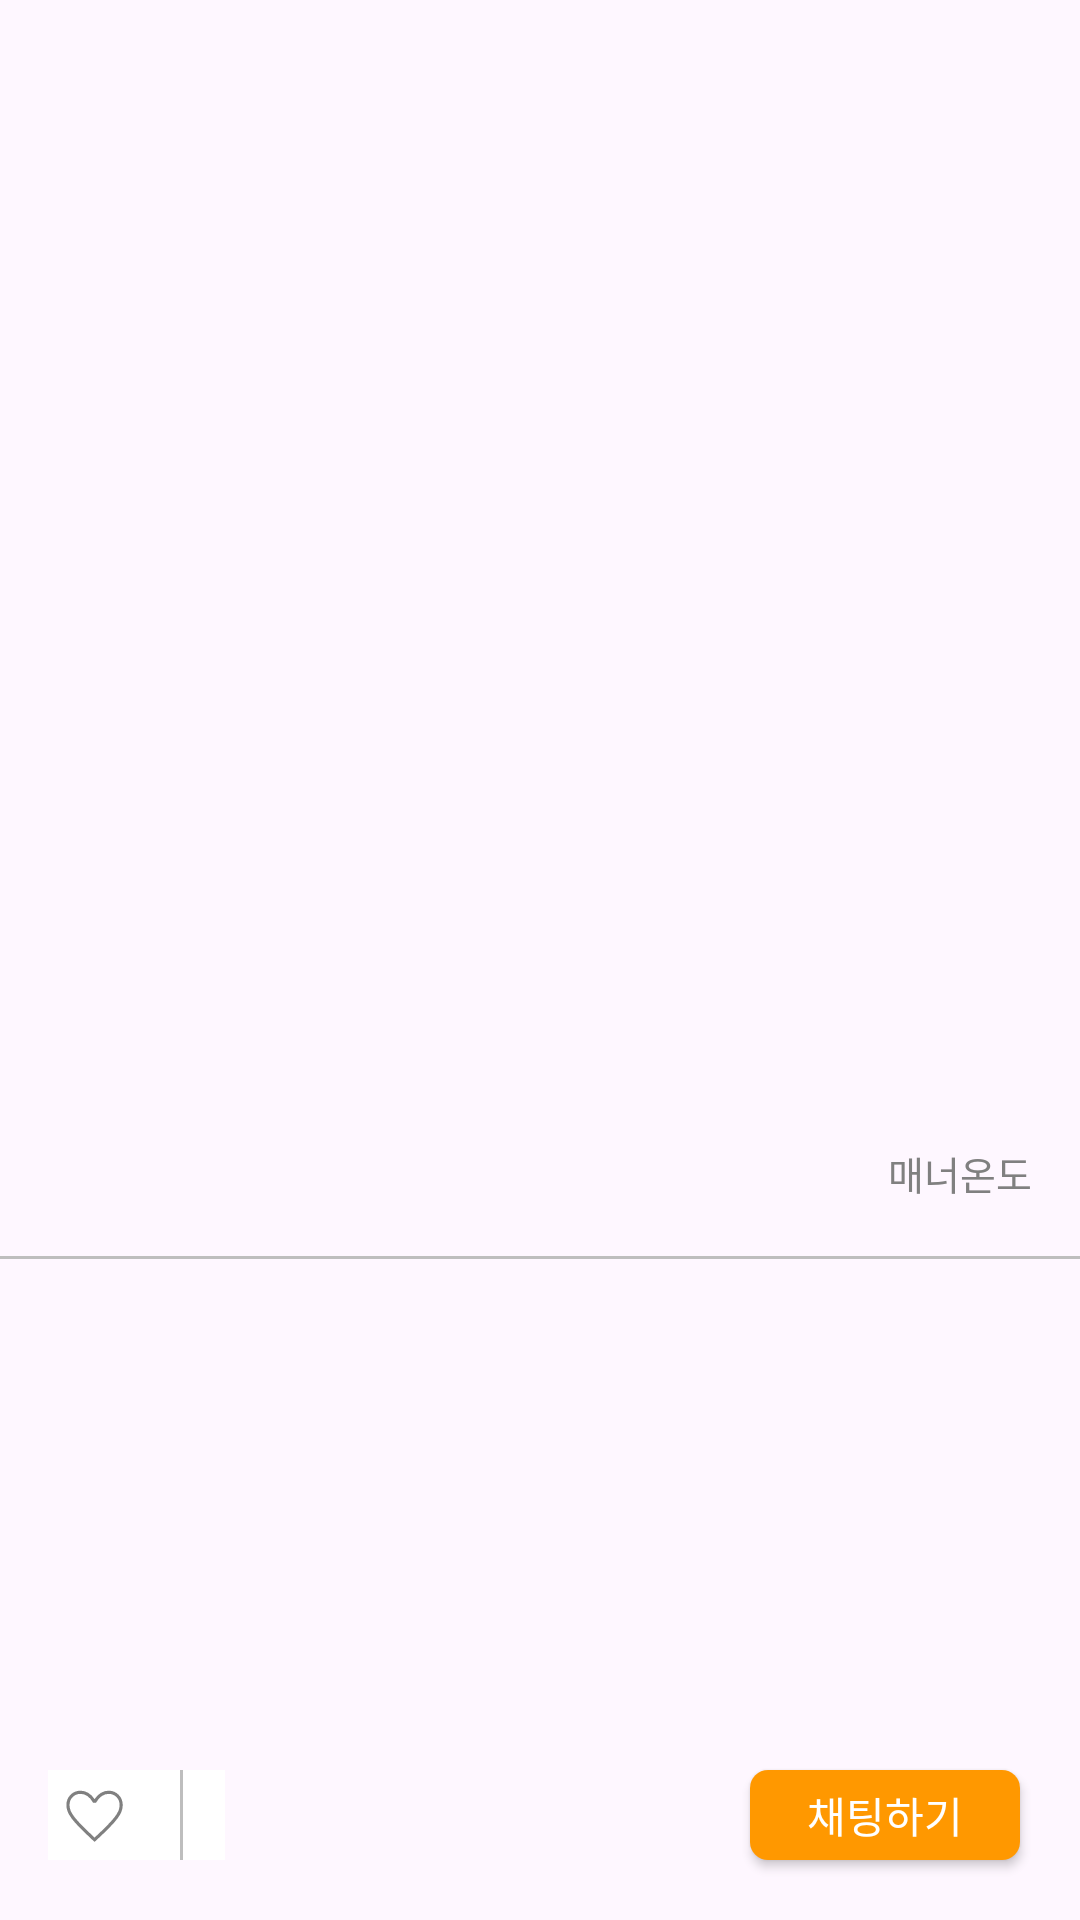

This screen was rendered from an Android layout file. Write that file and the resources it references.
<!-- AndroidManifest.xml: application theme Theme.KBMarket -->
<!-- res/layout/fragment_detail.xml -->
<?xml version="1.0" encoding="utf-8"?>
<androidx.constraintlayout.widget.ConstraintLayout xmlns:android="http://schemas.android.com/apk/res/android"
    xmlns:app="http://schemas.android.com/apk/res-auto"
    xmlns:tools="http://schemas.android.com/tools"
    android:layout_width="match_parent"
    android:layout_height="match_parent"
    tools:context=".DetailFragment">

    <androidx.coordinatorlayout.widget.CoordinatorLayout
        android:id="@+id/detail_header"
        android:layout_width="match_parent"
        android:layout_height="wrap_content"
        app:layout_constraintTop_toTopOf="parent">

        <com.google.android.material.appbar.AppBarLayout
            android:id="@+id/detail_appbar_lo"
            android:layout_width="match_parent"
            android:layout_height="wrap_content"
            app:layout_constraintTop_toTopOf="parent">

            <com.google.android.material.appbar.CollapsingToolbarLayout
                android:id="@+id/detail_collapsing_lo"
                android:layout_width="match_parent"
                android:layout_height="wrap_content"
                app:layout_scrollFlags="scroll|exitUntilCollapsed">

                <ImageView
                    android:id="@+id/detail_product_img"
                    android:layout_width="match_parent"
                    android:layout_height="330dp"
                    android:scaleType="centerCrop"
                    android:src="@drawable/sample2"
                    app:layout_collapseMode="parallax" />

                <androidx.appcompat.widget.Toolbar
                    android:id="@+id/detail_toolbar"
                    android:layout_width="match_parent"
                    android:layout_height="?attr/actionBarSize"
                    app:layout_collapseMode="pin">

                    <ImageButton
                        android:id="@+id/detail_back_btn"
                        android:layout_width="40dp"
                        android:layout_height="40dp"
                        android:background="@android:color/transparent"
                        android:src="@drawable/ic_back"
                        app:tint="@color/black" />

                </androidx.appcompat.widget.Toolbar>

            </com.google.android.material.appbar.CollapsingToolbarLayout>

            <androidx.core.widget.NestedScrollView
                android:id="@+id/detail_SV"
                android:layout_width="match_parent"
                android:layout_height="wrap_content">

                <androidx.constraintlayout.widget.ConstraintLayout
                    android:id="@+id/detail_content_lo"
                    android:layout_width="match_parent"
                    android:layout_height="match_parent">

                    <ImageView
                        android:id="@+id/detail_profile_img"
                        android:layout_width="56dp"
                        android:layout_height="56dp"
                        android:layout_marginStart="16dp"
                        android:background="@drawable/shp_detail_profile_img_bg"
                        android:clipToOutline="true"
                        app:layout_constraintBottom_toTopOf="@id/detail_profile_divider"
                        app:layout_constraintStart_toStartOf="parent"
                        app:layout_constraintTop_toTopOf="parent"
                        tools:src="@drawable/profile_img" />

                    <TextView
                        android:id="@+id/detail_nickname"
                        android:layout_width="wrap_content"
                        android:layout_height="wrap_content"
                        android:layout_marginStart="10dp"
                        android:layout_marginTop="4dp"
                        android:textColor="@color/black"
                        android:textSize="@dimen/detail_sub_title_text"
                        android:textStyle="bold"
                        app:layout_constraintStart_toEndOf="@id/detail_profile_img"
                        app:layout_constraintTop_toTopOf="@id/detail_profile_img"
                        tools:text="난쉽" />

                    <TextView
                        android:id="@+id/detail_location"
                        android:layout_width="wrap_content"
                        android:layout_height="wrap_content"
                        android:textColor="@color/gray"
                        app:layout_constraintStart_toStartOf="@id/detail_nickname"
                        app:layout_constraintTop_toBottomOf="@id/detail_nickname"
                        tools:text="동래구 온천제2동" />

                    <androidx.constraintlayout.helper.widget.Flow
                        android:id="@+id/detail_temperature_flow"
                        android:layout_width="wrap_content"
                        android:layout_height="wrap_content"
                        android:layout_marginEnd="16dp"
                        app:constraint_referenced_ids="detail_temperature,detail_face"
                        app:flow_horizontalGap="8dp"
                        app:layout_constraintEnd_toEndOf="parent"
                        app:layout_constraintTop_toTopOf="@id/detail_nickname" />

                    <TextView
                        android:id="@+id/detail_temperature"
                        android:layout_width="wrap_content"
                        android:layout_height="wrap_content"
                        android:textColor="@color/skyblue"
                        android:textSize="@dimen/detail_sub_title_text"
                        android:textStyle="bold"
                        tools:text="39.3℃" />

                    <ImageView
                        android:id="@+id/detail_face"
                        android:layout_width="26dp"
                        android:layout_height="26dp"
                        tools:src="@drawable/smile_img" />

                    <TextView
                        android:id="@+id/detail_manner_temperature"
                        android:layout_width="wrap_content"
                        android:layout_height="wrap_content"
                        android:layout_marginTop="5dp"
                        android:text="@string/detail_manner_temperature"
                        android:textColor="@color/gray"
                        android:textSize="@dimen/detail_body_text"
                        app:layout_constraintEnd_toEndOf="@id/detail_temperature_flow"
                        app:layout_constraintTop_toBottomOf="@id/detail_temperature_flow" />

                    <View
                        android:id="@+id/detail_profile_divider"
                        android:layout_width="390dp"
                        android:layout_height="1dp"
                        android:layout_marginTop="18dp"
                        android:background="@color/light_gray"
                        app:layout_constraintEnd_toEndOf="parent"
                        app:layout_constraintStart_toStartOf="parent"
                        app:layout_constraintTop_toBottomOf="@id/detail_manner_temperature" />

                    <TextView
                        android:id="@+id/detail_product_name"
                        android:layout_width="wrap_content"
                        android:layout_height="wrap_content"
                        android:layout_marginTop="14dp"
                        android:textColor="@color/black"
                        android:textSize="@dimen/detail_tilte"
                        android:textStyle="bold"
                        app:layout_constraintStart_toStartOf="@id/detail_profile_img"
                        app:layout_constraintTop_toBottomOf="@id/detail_profile_divider"
                        tools:text="샤넬 탑핸들 가방" />

                    <TextView
                        android:id="@+id/detail_product_introduce"
                        android:layout_width="wrap_content"
                        android:layout_height="wrap_content"
                        android:layout_marginTop="12dp"
                        android:maxWidth="380dp"
                        android:textColor="@color/black"
                        android:textSize="@dimen/detail_content_text"
                        app:layout_constraintStart_toStartOf="@id/detail_product_name"
                        app:layout_constraintTop_toBottomOf="@id/detail_product_name"
                        tools:text="샤넬 트랜디 CC 탑핸들 스몰 램스킨 블랙 금장 플랩백 !\n색상 : 블랙\n사이즈 : 25.5cm * 17.5cm * 8cm\n구성 : 본품더스트\n급하게 돈이 필요해서 팝니다 ㅠ ㅠ"/>

                </androidx.constraintlayout.widget.ConstraintLayout>

            </androidx.core.widget.NestedScrollView>

        </com.google.android.material.appbar.AppBarLayout>

    </androidx.coordinatorlayout.widget.CoordinatorLayout>

    <androidx.appcompat.widget.AppCompatButton
        android:id="@+id/detail_chat_btn"
        android:layout_width="90dp"
        android:layout_height="30dp"
        android:text="@string/detail_chat_btn"
        android:background="@drawable/shp_detail_chat_btn_bg"
        android:backgroundTint="@color/orange"
        android:textColor="@color/white"
        android:gravity="center"
        app:layout_constraintBottom_toBottomOf="parent"
        app:layout_constraintEnd_toEndOf="parent"
        android:layout_margin="20dp" />

    <androidx.constraintlayout.helper.widget.Flow
        android:id="@+id/detail_favorite_price_flow"
        android:layout_width="wrap_content"
        android:layout_height="wrap_content"
        app:layout_constraintBottom_toBottomOf="@id/detail_chat_btn"
        app:layout_constraintStart_toStartOf="parent"
        app:constraint_referenced_ids="detail_favorite_btn,detail_favorite_divider,detail_price"
        android:layout_marginStart="16dp"
        app:flow_horizontalGap="14dp"
        android:background="@color/design_default_color_background"/>

    <ImageButton
        android:id="@+id/detail_favorite_btn"
        android:layout_width="30dp"
        android:layout_height="30dp"
        android:src="@drawable/ic_favorite"
        android:background="@android:color/transparent"
        app:tint="@color/gray" />

    <View
        android:id="@+id/detail_favorite_divider"
        android:layout_width="1dp"
        android:layout_height="30dp"
        android:background="@color/light_gray" />

    <TextView
        android:id="@+id/detail_price"
        android:layout_width="wrap_content"
        android:layout_height="wrap_content"
        tools:text="180,000원"
        android:textSize="@dimen/detail_price_text"
        android:textColor="@color/black"
        android:textStyle="bold" />

</androidx.constraintlayout.widget.ConstraintLayout>
<!-- resources referenced by this layout -->
<resources>
  <color name="black">#FF000000</color>
  <color name="gray">#808080</color>
  <color name="light_gray">#BEBEBE</color>
  <color name="orange">#FF9800</color>
  <color name="skyblue">#00BCD4</color>
  <color name="white">#FFFFFFFF</color>
  <dimen name="detail_body_text">13sp</dimen>
  <dimen name="detail_content_text">17sp</dimen>
  <dimen name="detail_price_text">20sp</dimen>
  <dimen name="detail_sub_title_text">16sp</dimen>
  <dimen name="detail_tilte">24sp</dimen>
  <!-- drawable ic_favorite (drawable) -->
  <vector xmlns:android="http://schemas.android.com/apk/res/android"
      xmlns:tools="http://schemas.android.com/tools"
      android:width="24dp"
      android:height="24dp"
      android:viewportWidth="920"
      android:viewportHeight="900"
      android:tint="?attr/colorControlNormal">
    <path
        android:fillColor="@android:color/white"
        android:pathData="M480,786.15L449.69,758.77Q351.77,669.31 287.69,605.62Q223.62,541.92 186.54,493.27Q149.46,444.62 134.73,405.23Q120,365.85 120,326Q120,249.69 171.85,197.85Q223.69,146 300,146Q352.77,146 399,173Q445.23,200 480,251.54Q514.77,200 561,173Q607.23,146 660,146Q736.31,146 788.15,197.85Q840,249.69 840,326Q840,365.85 825.27,405.23Q810.54,444.62 773.46,493.27Q736.38,541.92 672.69,605.62Q609,669.31 510.31,758.77L480,786.15ZM480,732Q576,645.23 638,583.35Q700,521.46 736,475.96Q772,430.46 786,395.35Q800,360.23 800,326Q800,266 760,226Q720,186 660,186Q612.23,186 571.85,213.27Q531.46,240.54 499.54,295.38L499.54,295.38L460.46,295.38L460.46,295.38Q427.77,239.77 387.77,212.88Q347.77,186 300,186Q240.77,186 200.38,226Q160,266 160,326Q160,360.23 174,395.35Q188,430.46 224,475.96Q260,521.46 322,582.96Q384,644.46 480,732ZM480,459Q480,459 480,459Q480,459 480,459Q480,459 480,459Q480,459 480,459Q480,459 480,459Q480,459 480,459Q480,459 480,459Q480,459 480,459L480,459L480,459L480,459Q480,459 480,459Q480,459 480,459Q480,459 480,459Q480,459 480,459Q480,459 480,459Q480,459 480,459Q480,459 480,459Q480,459 480,459Z"
        tools:ignore="VectorPath" />
  </vector>
  <!-- drawable shp_detail_chat_btn_bg (drawable) -->
  <?xml version="1.0" encoding="utf-8"?>
  <shape xmlns:android="http://schemas.android.com/apk/res/android"
      android:shape="rectangle">
  
      <corners
          android:radius="6dp"/>
  
      <solid
          android:color="@color/carrot"/>
  
  </shape>
  <string name="detail_chat_btn">채팅하기</string>
  <string name="detail_manner_temperature">매너온도</string>
  <style name="Theme.KBMarket" parent="Base.Theme.KBMarket" />
  <color name="carrot">#FA440B</color>
  <style name="Base.Theme.KBMarket" parent="Theme.Material3.DayNight.NoActionBar">
          
          
      </style>
</resources>
